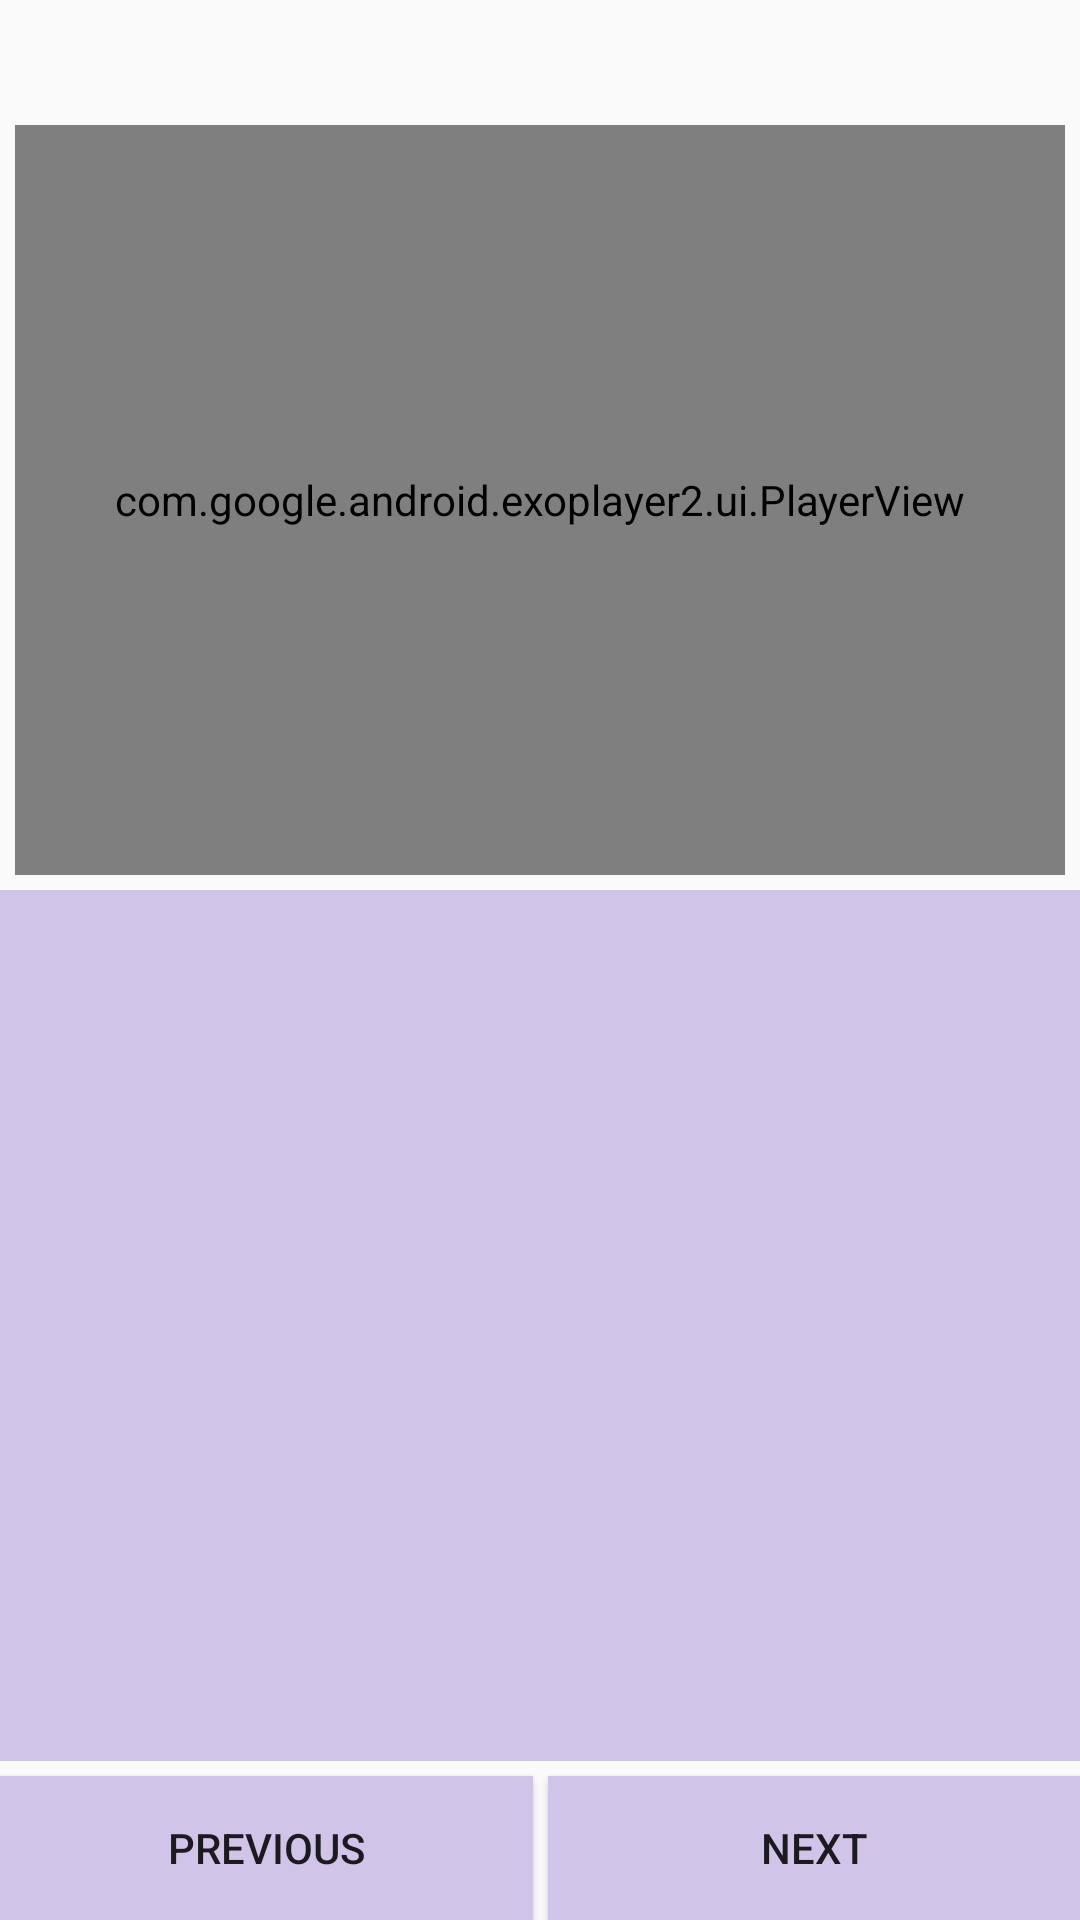

This screen was rendered from an Android layout file. Write that file and the resources it references.
<!-- AndroidManifest.xml: application theme AppTheme -->
<!-- res/layout/step_information_fragment.xml -->
<?xml version="1.0" encoding="utf-8"?>
<android.support.constraint.ConstraintLayout xmlns:android="http://schemas.android.com/apk/res/android"
    xmlns:app="http://schemas.android.com/apk/res-auto"
    xmlns:tools="http://schemas.android.com/tools"
    android:layout_width="match_parent"
    android:layout_height="match_parent"
    android:layout_margin="5dp"
    tools:context=".environment.activities.StepInformationActivity">

    <TextView
        android:id="@+id/step_information_short_description"
        android:layout_width="0dp"
        android:layout_height="wrap_content"
        android:layout_marginLeft="5dp"
        android:layout_marginRight="5dp"
        app:layout_constraintTop_toTopOf="parent"
        app:layout_constraintLeft_toLeftOf="parent"
        app:layout_constraintRight_toRightOf="parent"
        style="@style/TitleStyleMedia"
        tools:text="Recipe Short"/>

    <FrameLayout
        android:id="@+id/step_video_thumbnail_container"
        android:layout_width="0dp"
        android:layout_height="wrap_content"
        app:layout_constraintTop_toBottomOf="@+id/step_information_short_description"
        app:layout_constraintLeft_toLeftOf="@+id/step_information_short_description"
        app:layout_constraintRight_toRightOf="@+id/step_information_short_description">
        <ImageView
            android:id="@+id/step_information_thumbnail"
            android:layout_width="match_parent"
            android:layout_height="250dp"
            android:contentDescription="@string/step_information_thumbnail" />

        <com.google.android.exoplayer2.ui.PlayerView
            android:id="@+id/step_information_video"
            android:layout_width="match_parent"
            android:layout_height="250dp"
            app:controller_layout_id="@layout/custom_controls"/>
    </FrameLayout>

    <ScrollView
        android:id="@+id/step_information_description_container"
        android:layout_width="0dp"
        android:layout_height="0dp"
        android:layout_marginTop="5dp"
        android:layout_marginBottom="5dp"
        android:padding="5dp"
        android:background="@color/colorPrimaryLight"
        app:layout_constraintTop_toBottomOf="@+id/step_video_thumbnail_container"
        app:layout_constraintLeft_toLeftOf="parent"
        app:layout_constraintRight_toRightOf="parent"
        app:layout_constraintBottom_toTopOf="@+id/step_information_previous_step">

        <TextView
            android:id="@+id/step_information_description"
            android:layout_width="match_parent"
            android:layout_height="wrap_content"
            style="@style/DescriptionRecipeStyle"
            tools:text="Description Recipe"/>
    </ScrollView>

    <Button
        android:id="@+id/step_information_previous_step"
        android:layout_width="0dp"
        android:layout_height="wrap_content"
        android:background="@color/colorPrimaryLight"
        android:text="@string/previous"
        android:layout_marginRight="5dp"
        android:layout_marginEnd="5dp"
        app:layout_constraintLeft_toLeftOf="parent"
        app:layout_constraintRight_toLeftOf="@+id/step_information_next_step"
        app:layout_constraintBottom_toBottomOf="parent" />

    <Button
        android:id="@+id/step_information_next_step"
        android:layout_width="0dp"
        android:layout_height="wrap_content"
        android:text="@string/next"
        android:background="@color/colorPrimaryLight"
        app:layout_constraintLeft_toRightOf="@+id/step_information_previous_step"
        app:layout_constraintRight_toRightOf="parent"
        app:layout_constraintBottom_toBottomOf="parent" />
</android.support.constraint.ConstraintLayout>
<!-- res/layout/custom_controls.xml (included above) -->
<?xml version="1.0" encoding="utf-8"?>
<FrameLayout xmlns:android="http://schemas.android.com/apk/res/android"
    android:layout_width="match_parent"
    android:layout_height="match_parent">

    <ImageButton
        android:id="@id/exo_play"
        style="@style/ImagePlay"
        android:layout_width="50dp"
        android:layout_height="50dp"
        android:layout_gravity="center"
        android:background="@drawable/oval"
        android:contentDescription="@string/play_video"
        android:scaleType="center" />

    <ImageButton
        android:id="@id/exo_pause"
        style="@style/ImagePause"
        android:layout_width="50dp"
        android:layout_height="50dp"
        android:layout_gravity="center"
        android:contentDescription="@string/pause_video"
        android:background="@drawable/oval"
        android:scaleType="center"
        android:tint="@color/colorPrimaryDark" />
</FrameLayout>
<!-- resources referenced by this layout -->
<resources>
  <color name="colorPrimaryDark">#512DA8</color>
  <color name="colorPrimaryLight">#D1C4E9</color>
  <!-- drawable oval (drawable) -->
  <?xml version="1.0" encoding="utf-8"?>
  <layer-list xmlns:android="http://schemas.android.com/apk/res/android" >
      <item>
          <shape android:shape="oval" >
              <solid android:color="#FFFFFF" />
              <corners android:topLeftRadius="10dp" />
              <corners android:topRightRadius="10dp" />
              <corners android:bottomLeftRadius="10dp"/>
              <corners android:bottomRightRadius="10dp"/>
          </shape>
      </item>
  </layer-list>
  <string name="next">Next</string>
  <string name="pause_video">Pause Video</string>
  <string name="play_video">Play Video</string>
  <string name="previous" translatable="false">Previous</string>
  <string name="step_information_thumbnail">Step Information Thumbnail</string>
  <style name="DescriptionRecipeStyle">
          <item name="android:fontFamily">sans-serif</item>
          <item name="android:textSize">14sp</item>
      </style>
  <style name="ImagePause" parent="ExoMediaButton.Pause">
          <item name="android:tint">@color/colorPrimaryDark</item>
      </style>
  <style name="ImagePlay" parent="ExoMediaButton.Play">
          <item name="android:tint">@color/colorPrimaryDark</item>
      </style>
  <style name="TitleStyleMedia" parent="TitleCursive">
          <item name="android:textSize">30sp</item>
      </style>
  <style name="AppTheme" parent="Theme.AppCompat.Light.DarkActionBar">
          
          <item name="colorPrimary">@color/colorPrimary</item>
          <item name="colorPrimaryDark">@color/colorPrimaryDark</item>
          <item name="colorAccent">@color/colorAccent</item>
          <item name="cardViewStyle">@style/CardView</item>
      </style>
  <style name="TitleCursive">
          <item name="android:fontFamily">cursive</item>
          <item name="android:textStyle">bold</item>
      </style>
  <color name="colorPrimary">#673AB7</color>
  <color name="colorAccent">#FFFFFF</color>
</resources>
